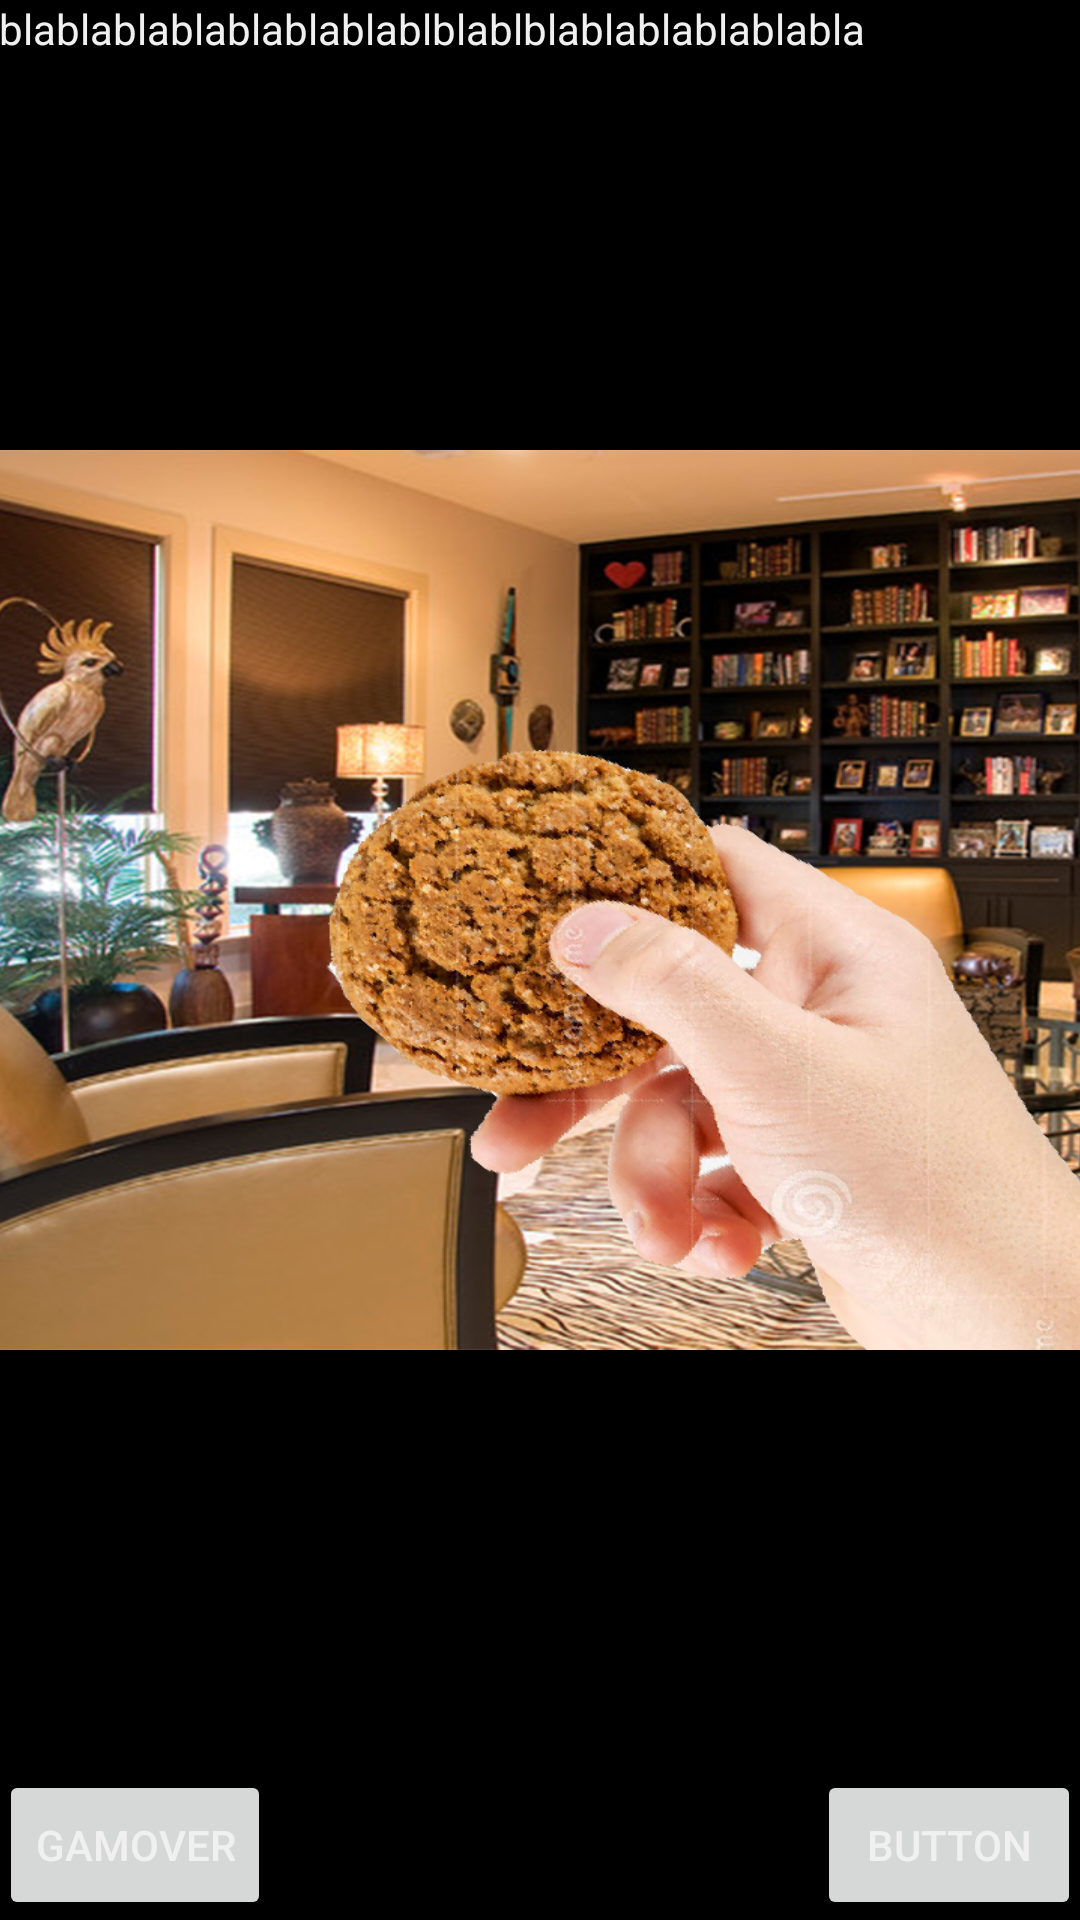

Produce the Android XML layout that renders to this screen, including the resource entries it uses.
<!-- AndroidManifest.xml: application theme AppTheme -->
<!-- res/layout/activity_cookie.xml -->
<?xml version="1.0" encoding="utf-8"?>
<RelativeLayout xmlns:android="http://schemas.android.com/apk/res/android"
    xmlns:app="http://schemas.android.com/apk/res-auto"
    xmlns:tools="http://schemas.android.com/tools"
    android:id="@+id/activity_rue"
    android:layout_width="match_parent"
    android:layout_height="match_parent"
    android:paddingBottom="@dimen/activity_vertical_margin"
    android:paddingLeft="@dimen/activity_horizontal_margin"
    android:paddingRight="@dimen/activity_horizontal_margin"
    android:paddingTop="@dimen/activity_vertical_margin"
    tools:context="fr.wildcodeschool.team.thearray.Cookie">
    <TextView
        android:layout_width="wrap_content"
        android:layout_height="wrap_content"
        android:layout_alignParentRight="true"
        android:background="#000000"
        android:textColor="#FF0000"
        android:textSize="30sp"
        android:id="@+id/chrono"/>

    <TextView
        android:text="blablablablablablablablblablblablablablablabla"
        android:layout_width="match_parent"
        android:layout_height="150dp"
        android:layout_alignParentStart="true"
        android:id="@+id/text"
        android:layout_alignParentEnd="true" />

    <ImageView
        android:layout_width="match_parent"
        android:layout_height="300dp"
        android:background="@drawable/cookie"
        android:layout_below="@+id/text"
        android:id="@+id/imageView"
        android:layout_alignParentStart="true"
        android:layout_alignParentEnd="true" />

    <Button
        android:text="gamover"
        android:layout_width="wrap_content"
        android:layout_height="50dp"
        android:layout_alignParentBottom="true"
        android:layout_alignParentStart="true"
        android:id="@+id/button" />

    <Button
        android:text="Button"
        android:layout_width="wrap_content"
        android:layout_height="50dp"
        android:layout_alignTop="@+id/button"
        android:layout_alignParentEnd="true"
        android:id="@+id/button2" />


</RelativeLayout>
<!-- resources referenced by this layout -->
<resources>
  <!-- drawable cookie: png bitmap (drawable, 773097 bytes) -->
  <style name="AppTheme" parent="Theme.AppCompat.Light.NoActionBar">
          
          <item name="colorPrimary">@color/colorPrimary</item>
          <item name="colorPrimaryDark">@color/Black</item>
          <item name="colorAccent">@color/White</item>
          <item name="android:windowBackground">@color/background</item>
          <item name="android:textColor">@color/White</item>
      </style>
  <color name="colorPrimary">#3F51B5</color>
  <color name="Black">#000</color>
  <color name="White">#F0F0F0</color>
  <color name="background">#000</color>
</resources>
